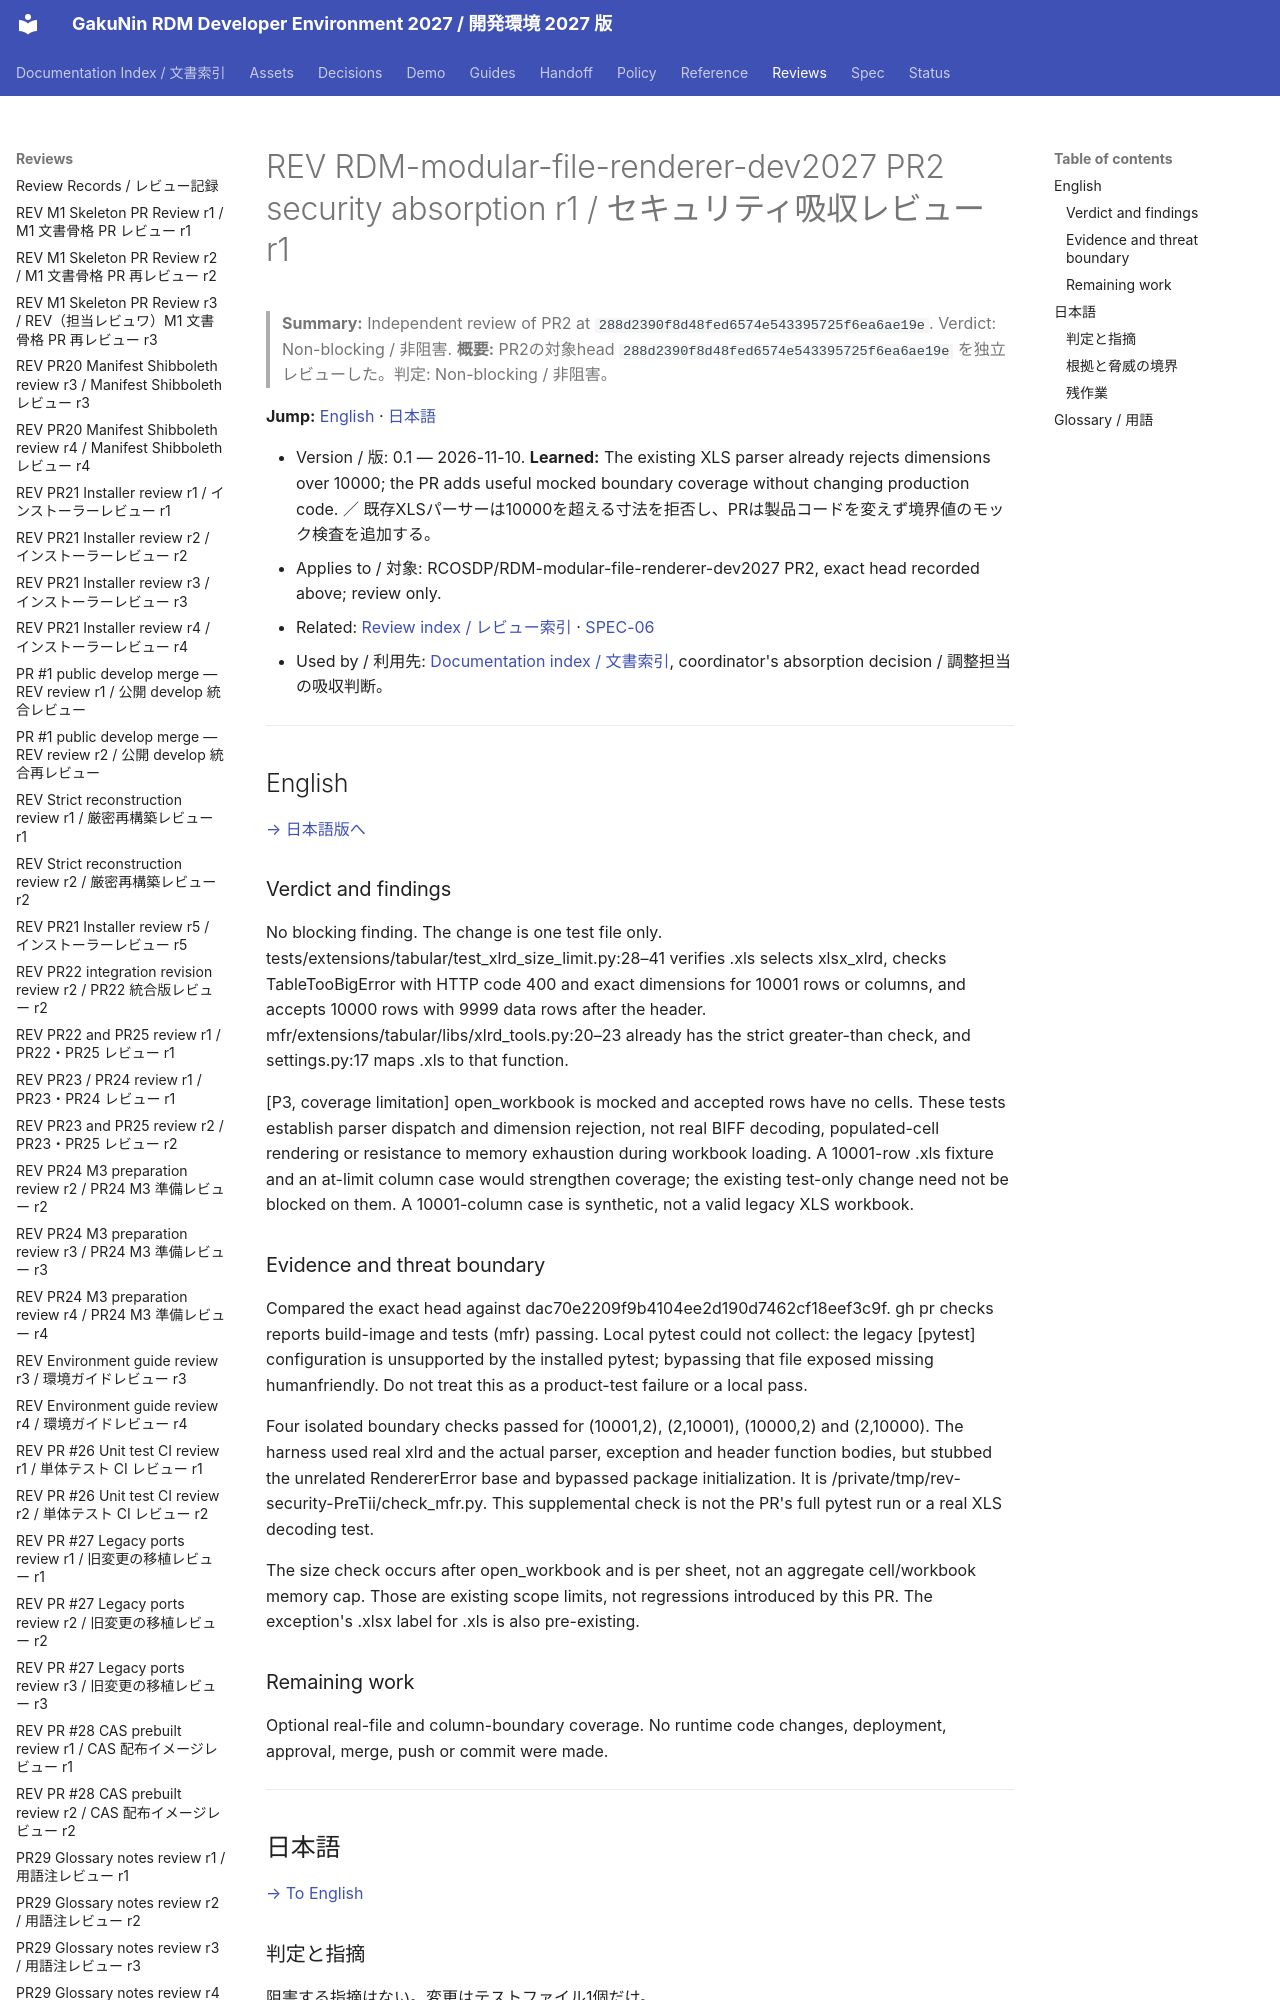

repository: RCOSDP/RDM-developer-guide · page: reviews/2026-11-10_RDM-modular-file-renderer-dev2027_PR2_Security_Absorb_r1/index.html · generator: mkdocs

# REV RDM-modular-file-renderer-dev2027 PR2 security absorption r1 / セキュリティ吸収レビュー r1

> **Summary:** Independent review of PR2 at `288d2390f8d48fed6574e543395725f6ea6ae19e`. Verdict: Non-blocking / 非阻害.
> **概要:** PR2の対象head `288d2390f8d48fed6574e543395725f6ea6ae19e` を独立レビューした。判定: Non-blocking / 非阻害。

**Jump:** [English](#english) · [日本語](#japanese)

- Version / 版: 0.1 — 2026-11-10. **Learned:** The existing XLS parser already rejects dimensions over 10000; the PR adds useful mocked boundary coverage without changing production code. ／ 既存XLSパーサーは10000を超える寸法を拒否し、PRは製品コードを変えず境界値のモック検査を追加する。
- Applies to / 対象: RCOSDP/RDM-modular-file-renderer-dev2027 PR2, exact head recorded above; review only.
- Related: [Review index / レビュー索引](README.md) · [SPEC-06](../spec/06_documentation_conventions.md)
- Used by / 利用先: [Documentation index / 文書索引](../README.md), coordinator's absorption decision / 調整担当の吸収判断。

---

<a id="english"></a>
## English

[→ 日本語版へ](#japanese)
